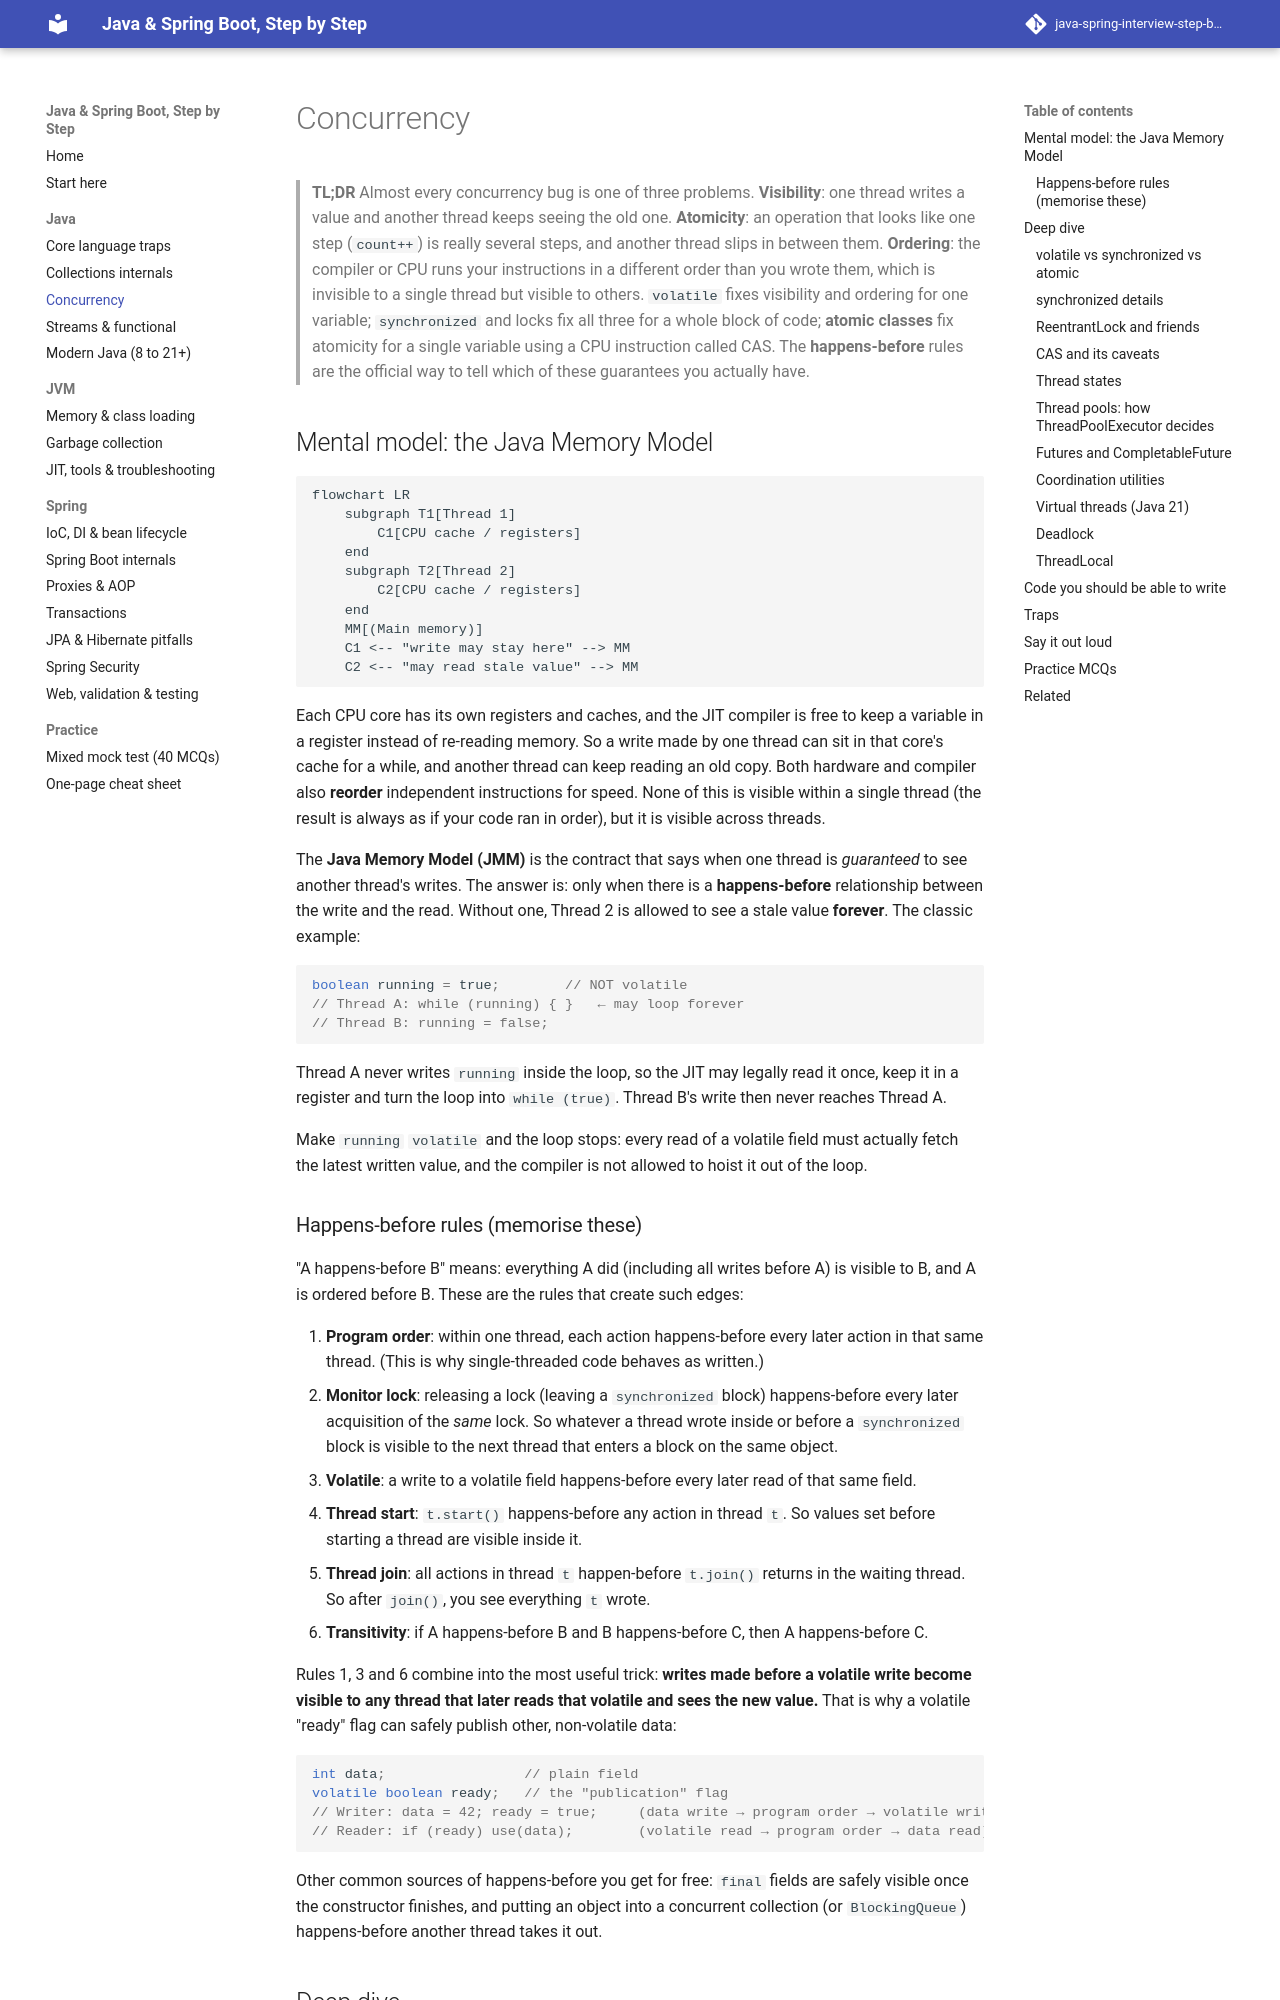

repository: khanhafizurrahman32/java-spring-interview-step-by-step · page: java/03-concurrency/index.html · generator: mkdocs

# Concurrency

> **TL;DR** Almost every concurrency bug is one of three problems. **Visibility**: one thread writes a value and another thread keeps seeing the old one. **Atomicity**: an operation that looks like one step (`count++`) is really several steps, and another thread slips in between them. **Ordering**: the compiler or CPU runs your instructions in a different order than you wrote them, which is invisible to a single thread but visible to others. `volatile` fixes visibility and ordering for one variable; `synchronized` and locks fix all three for a whole block of code; **atomic classes** fix atomicity for a single variable using a CPU instruction called CAS. The **happens-before** rules are the official way to tell which of these guarantees you actually have.

## Mental model: the Java Memory Model

```mermaid
flowchart LR
    subgraph T1[Thread 1]
        C1[CPU cache / registers]
    end
    subgraph T2[Thread 2]
        C2[CPU cache / registers]
    end
    MM[(Main memory)]
    C1 <-- "write may stay here" --> MM
    C2 <-- "may read stale value" --> MM
```

Each CPU core has its own registers and caches, and the JIT compiler is free to keep a variable in a register instead of re-reading memory. So a write made by one thread can sit in that core's cache for a while, and another thread can keep reading an old copy. Both hardware and compiler also **reorder** independent instructions for speed. None of this is visible within a single thread (the result is always as if your code ran in order), but it is visible across threads.

The **Java Memory Model (JMM)** is the contract that says when one thread is *guaranteed* to see another thread's writes. The answer is: only when there is a **happens-before** relationship between the write and the read. Without one, Thread 2 is allowed to see a stale value **forever**. The classic example:

```java
boolean running = true;        // NOT volatile
// Thread A: while (running) { }   ← may loop forever
// Thread B: running = false;
```

Thread A never writes `running` inside the loop, so the JIT may legally read it once, keep it in a register and turn the loop into `while (true)`. Thread B's write then never reaches Thread A.

Make `running` `volatile` and the loop stops: every read of a volatile field must actually fetch the latest written value, and the compiler is not allowed to hoist it out of the loop.

### Happens-before rules (memorise these)

"A happens-before B" means: everything A did (including all writes before A) is visible to B, and A is ordered before B. These are the rules that create such edges:

1. **Program order**: within one thread, each action happens-before every later action in that same thread. (This is why single-threaded code behaves as written.)
2. **Monitor lock**: releasing a lock (leaving a `synchronized` block) happens-before every later acquisition of the *same* lock. So whatever a thread wrote inside or before a `synchronized` block is visible to the next thread that enters a block on the same object.
3. **Volatile**: a write to a volatile field happens-before every later read of that same field.
4. **Thread start**: `t.start()` happens-before any action in thread `t`. So values set before starting a thread are visible inside it.
5. **Thread join**: all actions in thread `t` happen-before `t.join()` returns in the waiting thread. So after `join()`, you see everything `t` wrote.
6. **Transitivity**: if A happens-before B and B happens-before C, then A happens-before C.

Rules 1, 3 and 6 combine into the most useful trick: **writes made before a volatile write become visible to any thread that later reads that volatile and sees the new value.** That is why a volatile "ready" flag can safely publish other, non-volatile data:

```java
int data;                 // plain field
volatile boolean ready;   // the "publication" flag
// Writer: data = 42; ready = true;     (data write → program order → volatile write)
// Reader: if (ready) use(data);        (volatile read → program order → data read) — guaranteed to see 42
```

Other common sources of happens-before you get for free: `final` fields are safely visible once the constructor finishes, and putting an object into a concurrent collection (or `BlockingQueue`) happens-before another thread takes it out.

## Deep dive
